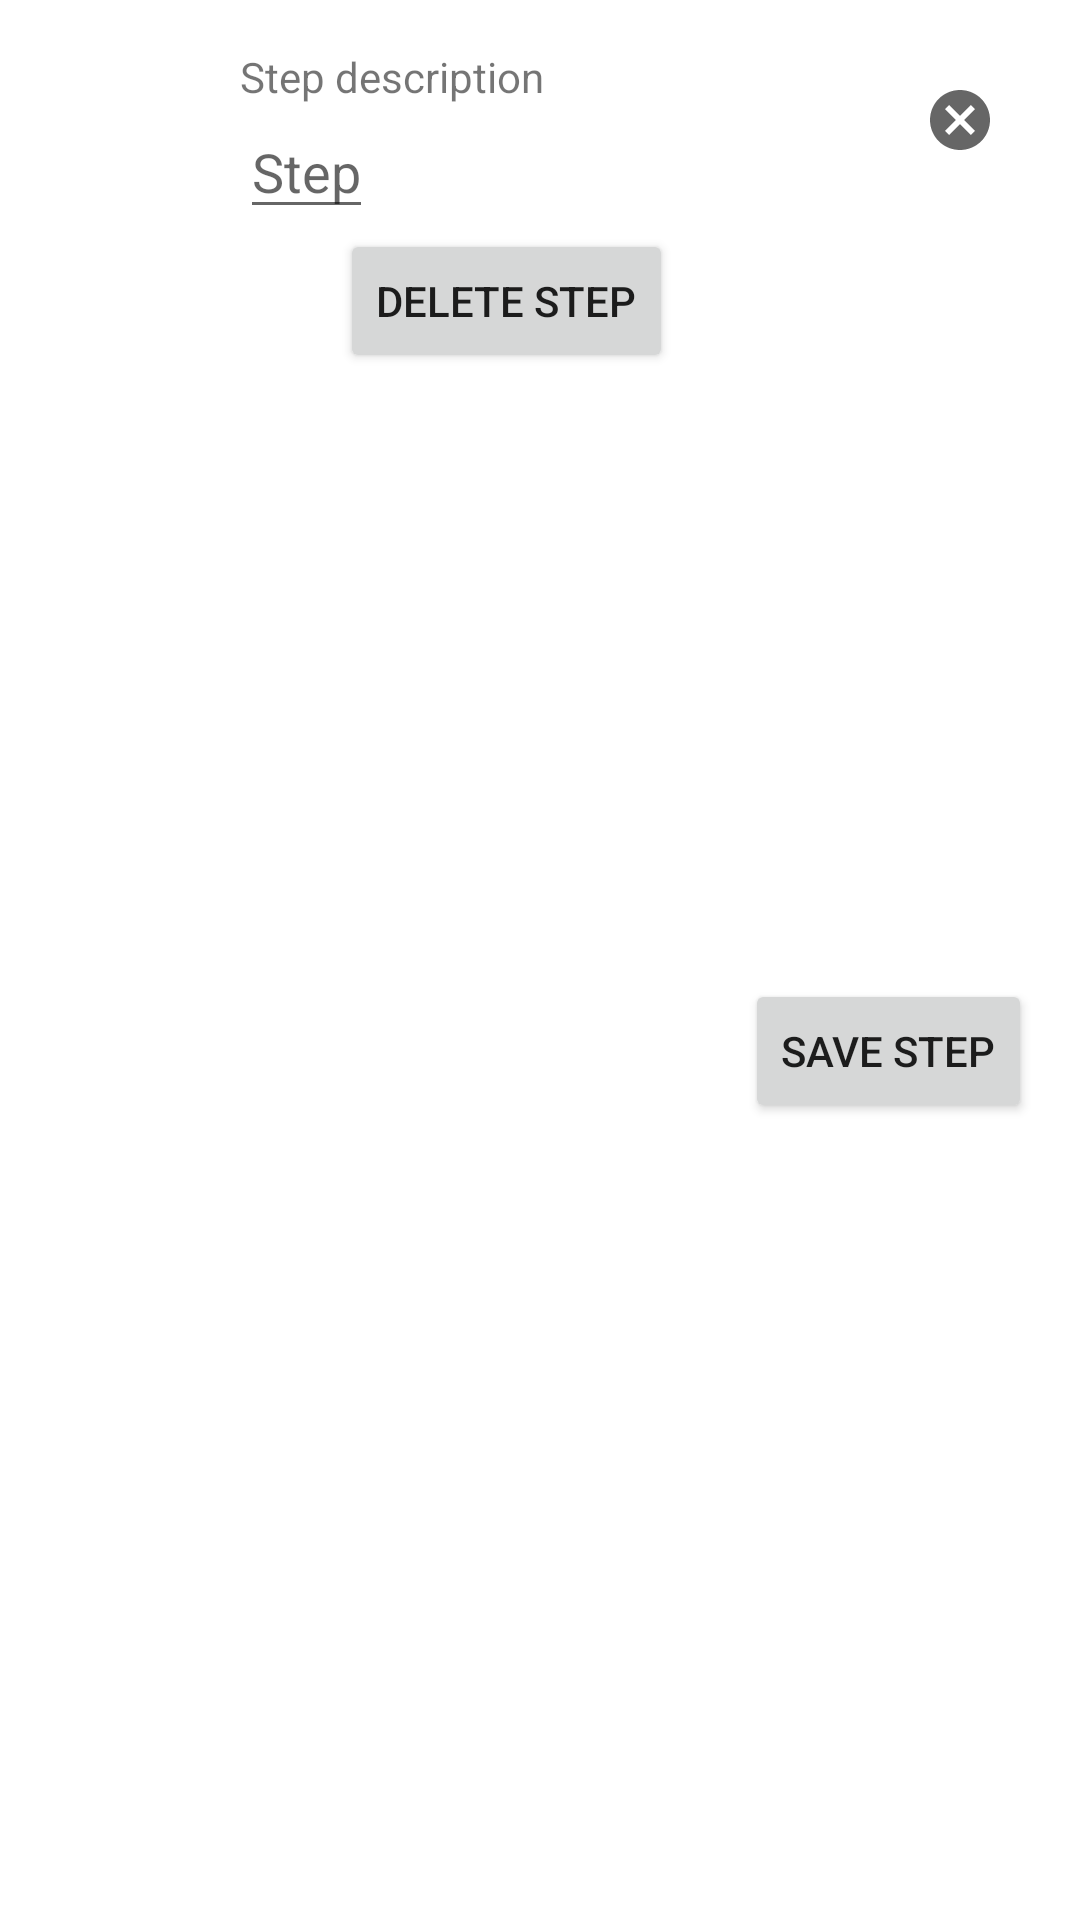

This screen was rendered from an Android layout file. Write that file and the resources it references.
<!-- AndroidManifest.xml: application theme Theme.NeRecipe -->
<!-- res/layout/step_edit_item.xml -->
<?xml version="1.0" encoding="utf-8"?>
<androidx.constraintlayout.widget.ConstraintLayout xmlns:android="http://schemas.android.com/apk/res/android"
    xmlns:app="http://schemas.android.com/apk/res-auto"
    xmlns:tools="http://schemas.android.com/tools"
    android:id="@+id/stepItemContainer"
    android:layout_width="match_parent"
    android:layout_height="wrap_content"
    android:padding="16dp">

    <ImageView
        android:id="@+id/imageStep"
        android:layout_width="wrap_content"
        android:layout_height="wrap_content"
        android:minWidth="48dp"
        android:minHeight="48dp"
        android:src="@drawable/ic_baseline_cookie_24"
        app:layout_constraintStart_toStartOf="parent"
        app:layout_constraintTop_toTopOf="parent" />

    <TextView
        android:id="@+id/stepTitle"
        android:layout_width="wrap_content"
        android:layout_height="wrap_content"
        android:layout_marginStart="16dp"
        android:text="@string/step_description"
        app:layout_constraintStart_toEndOf="@+id/imageStep"
        app:layout_constraintTop_toTopOf="parent" />

    <EditText
        android:id="@+id/stepEditText"
        android:layout_width="wrap_content"
        android:layout_height="wrap_content"
        android:layout_marginStart="16dp"
        android:hint="@string/step"
        android:singleLine="false"
        app:layout_constraintStart_toEndOf="@id/imageStep"
        app:layout_constraintTop_toBottomOf="@id/stepTitle" />

    <ImageButton
        android:id="@+id/cancel"
        style="@style/Widget.AppTheme.Cancel"
        android:layout_width="wrap_content"
        android:layout_height="wrap_content"
        android:checkable="true"
        android:src="@drawable/ic_baseline_cancel_24"
        app:layout_constraintEnd_toEndOf="parent"
        app:layout_constraintTop_toTopOf="parent" />

    <Button
        android:id="@+id/deleteStep"
        android:layout_width="wrap_content"
        android:layout_height="wrap_content"
        android:text="@string/DeleteStep"
        app:layout_constraintEnd_toStartOf="@+id/saveStep"
        app:layout_constraintTop_toBottomOf="@id/stepEditText"
        android:layout_marginEnd="24dp"
         />

    <Button
        android:id="@+id/saveStep"
        android:layout_width="wrap_content"
        android:layout_height="wrap_content"
        android:text="@string/saveStep"
        app:layout_constraintBottom_toBottomOf="parent"
        app:layout_constraintEnd_toEndOf="parent"
        app:layout_constraintTop_toBottomOf="@id/stepEditText"/>

</androidx.constraintlayout.widget.ConstraintLayout>
<!-- resources referenced by this layout -->
<resources>
  <!-- drawable ic_baseline_cancel_24 (drawable) -->
  <vector xmlns:android="http://schemas.android.com/apk/res/android"
      android:width="24dp"
      android:height="24dp"
      android:viewportWidth="24"
      android:viewportHeight="24"
      android:tint="?attr/colorControlNormal">
    <path
        android:fillColor="@android:color/holo_orange_dark"
        android:pathData="M12,2C6.47,2 2,6.47 2,12s4.47,10 10,10 10,-4.47 10,-10S17.53,2 12,2zM17,15.59L15.59,17 12,13.41 8.41,17 7,15.59 10.59,12 7,8.41 8.41,7 12,10.59 15.59,7 17,8.41 13.41,12 17,15.59z"/>
  </vector>
  <string name="DeleteStep">Delete Step</string>
  <string name="saveStep">Save Step</string>
  <string name="step">Step</string>
  <string name="step_description">Step description</string>
  <style name="Widget.AppTheme.Cancel" parent="Widget.AppTheme.More">
          <item name="icon">@drawable/ic_baseline_cancel_24</item>
      </style>
  <style name="Theme.NeRecipe" parent="Theme.MaterialComponents.DayNight.DarkActionBar">
          
          <item name="colorPrimary">@color/orange_500</item>
          <item name="colorPrimaryVariant">@color/orange_700</item>
          <item name="colorOnPrimary">@color/black</item>
          
          <item name="colorSecondary">@color/lightGreen_200</item>
          <item name="colorSecondaryVariant">@color/lightGreen_700</item>
          <item name="colorOnSecondary">@color/black</item>
          
          <item name="android:statusBarColor" tools:targetApi="l">?attr/colorPrimaryVariant</item>
          
      </style>
  <style name="Widget.AppTheme.More" parent="Widget.MaterialComponents.Button.OutlinedButton">
          <item name="iconPadding">0dp</item>
          <item name="android:insetTop">0dp</item>
          <item name="android:insetBottom">0dp</item>
          <item name="android:paddingLeft">12dp</item>
          <item name="android:paddingRight">12dp</item>
          <item name="android:minWidth">48dp</item>
          <item name="android:minHeight">48dp</item>
          <item name="icon">@drawable/ic_menu_more</item>
      </style>
  <color name="orange_500">#FFffb13b</color>
  <color name="orange_700">#FFc78200</color>
  <color name="black">#FF000000</color>
  <color name="lightGreen_200">#FF89ff3b</color>
  <color name="lightGreen_700">#FF4fcb00</color>
</resources>
